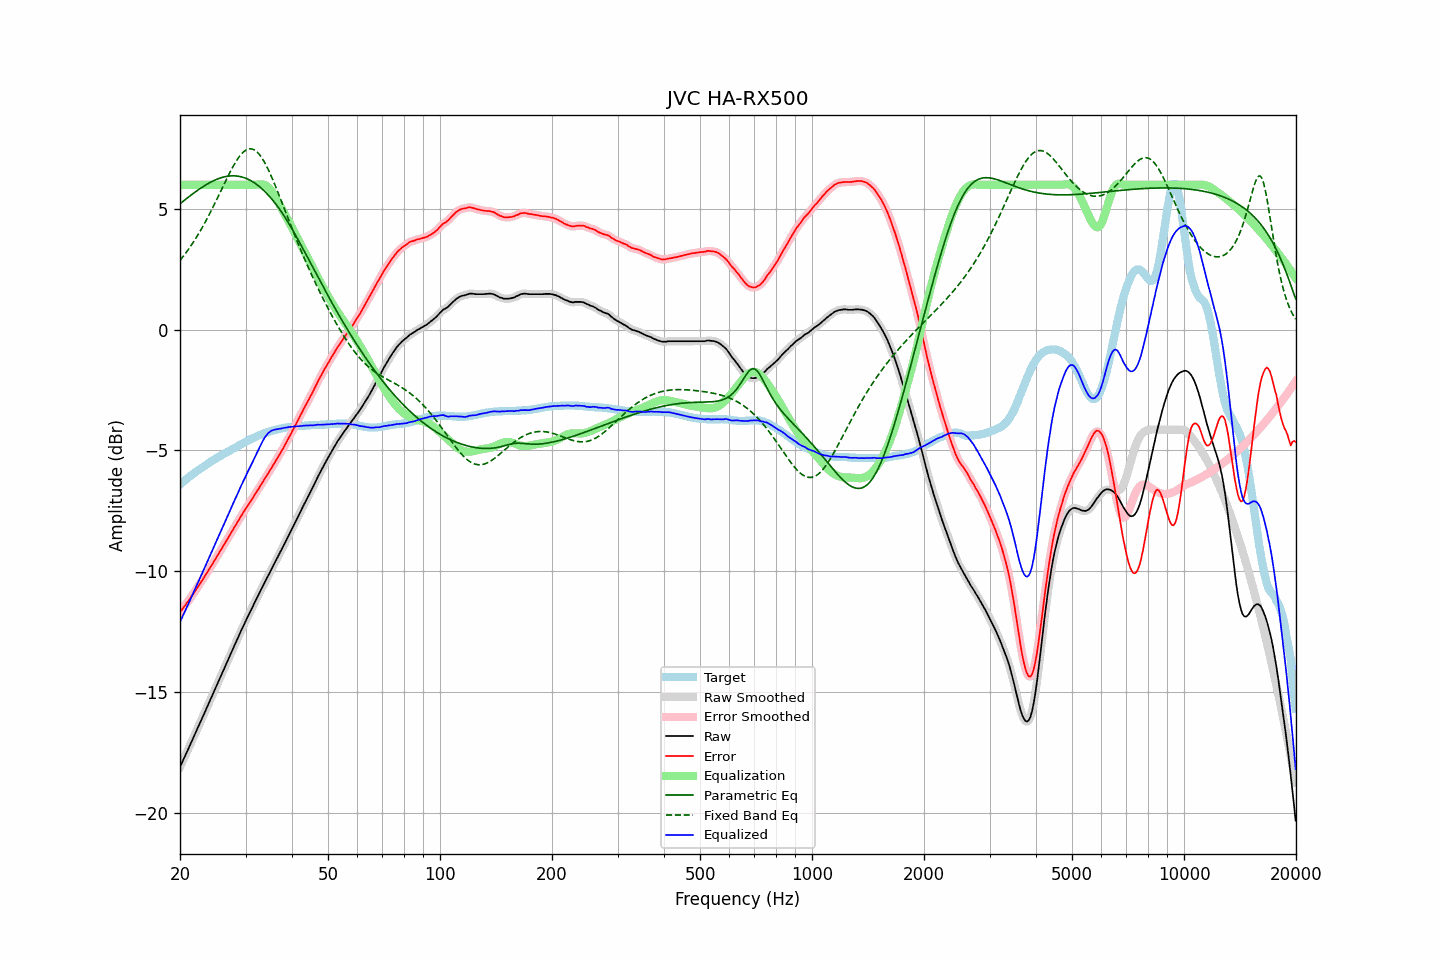

The data file committed next to this chart (first rows):
frequency, raw, error, smoothed, error_smoothed, equalization, parametric_eq, fixed_band_eq, equalized_raw, equalized_smoothed, target
20.00, -18.11, -11.70, -18.11, -11.70, 6.00, 5.21, 2.87, -12.11, -12.11, -6.41
20.20, -17.97, -11.62, -17.97, -11.61, 6.00, 5.27, 2.95, -11.97, -11.97, -6.35
20.40, -17.82, -11.52, -17.82, -11.52, 6.00, 5.32, 3.03, -11.82, -11.82, -6.30
20.61, -17.68, -11.44, -17.68, -11.43, 6.00, 5.37, 3.12, -11.68, -11.68, -6.24
20.81, -17.53, -11.34, -17.53, -11.34, 6.00, 5.43, 3.21, -11.53, -11.53, -6.19
21.02, -17.39, -11.26, -17.39, -11.25, 6.00, 5.48, 3.30, -11.39, -11.39, -6.13
21.23, -17.24, -11.16, -17.24, -11.15, 6.00, 5.53, 3.40, -11.24, -11.24, -6.08
21.44, -17.09, -11.06, -17.09, -11.06, 6.00, 5.58, 3.49, -11.09, -11.09, -6.03
21.66, -16.94, -10.96, -16.94, -10.96, 6.00, 5.63, 3.59, -10.94, -10.94, -5.98
21.87, -16.80, -10.86, -16.79, -10.86, 6.00, 5.68, 3.69, -10.80, -10.79, -5.93
22.09, -16.65, -10.77, -16.65, -10.77, 6.00, 5.73, 3.80, -10.65, -10.65, -5.88
22.31, -16.50, -10.67, -16.50, -10.66, 6.00, 5.77, 3.91, -10.50, -10.50, -5.83
22.54, -16.35, -10.56, -16.35, -10.56, 6.00, 5.82, 4.02, -10.35, -10.35, -5.79
22.76, -16.20, -10.46, -16.20, -10.46, 6.00, 5.86, 4.13, -10.20, -10.20, -5.74
22.99, -16.06, -10.36, -16.06, -10.36, 6.00, 5.91, 4.25, -10.06, -10.06, -5.70
23.22, -15.91, -10.26, -15.91, -10.25, 6.00, 5.95, 4.37, -9.91, -9.91, -5.65
23.45, -15.76, -10.15, -15.76, -10.15, 6.00, 5.99, 4.49, -9.76, -9.76, -5.61
23.69, -15.61, -10.05, -15.61, -10.04, 6.00, 6.03, 4.62, -9.61, -9.61, -5.56
23.92, -15.46, -9.94, -15.46, -9.94, 6.00, 6.07, 4.74, -9.46, -9.46, -5.52
24.16, -15.31, -9.84, -15.31, -9.83, 6.00, 6.10, 4.87, -9.31, -9.31, -5.47
24.40, -15.16, -9.72, -15.16, -9.73, 6.00, 6.14, 5.00, -9.16, -9.16, -5.43
24.65, -15.01, -9.62, -15.01, -9.62, 6.00, 6.17, 5.14, -9.01, -9.01, -5.39
24.89, -14.86, -9.50, -14.86, -9.51, 6.00, 6.20, 5.27, -8.86, -8.86, -5.35
25.14, -14.71, -9.40, -14.71, -9.40, 6.00, 6.23, 5.41, -8.71, -8.71, -5.31
25.39, -14.56, -9.28, -14.56, -9.29, 6.00, 6.26, 5.55, -8.56, -8.56, -5.27
25.65, -14.41, -9.18, -14.41, -9.18, 6.00, 6.28, 5.69, -8.41, -8.41, -5.23
25.91, -14.26, -9.07, -14.26, -9.07, 6.00, 6.30, 5.83, -8.26, -8.26, -5.19
26.16, -14.11, -8.95, -14.11, -8.95, 6.00, 6.32, 5.97, -8.11, -8.11, -5.15
26.43, -13.96, -8.84, -13.96, -8.84, 6.00, 6.33, 6.10, -7.96, -7.96, -5.12
26.69, -13.81, -8.73, -13.81, -8.73, 6.00, 6.35, 6.24, -7.81, -7.81, -5.08
26.96, -13.66, -8.62, -13.66, -8.61, 6.00, 6.36, 6.38, -7.66, -7.66, -5.04
27.23, -13.51, -8.50, -13.51, -8.50, 6.00, 6.37, 6.51, -7.51, -7.51, -5.01
27.50, -13.36, -8.39, -13.36, -8.39, 6.00, 6.37, 6.63, -7.36, -7.36, -4.97
27.77, -13.21, -8.28, -13.21, -8.27, 6.00, 6.37, 6.76, -7.21, -7.21, -4.93
28.05, -13.06, -8.16, -13.06, -8.16, 6.00, 6.37, 6.87, -7.06, -7.06, -4.90
28.33, -12.92, -8.06, -12.92, -8.05, 6.00, 6.37, 6.98, -6.92, -6.92, -4.86
28.62, -12.77, -7.95, -12.77, -7.94, 6.00, 6.36, 7.08, -6.77, -6.77, -4.82
28.90, -12.62, -7.84, -12.62, -7.83, 6.00, 6.35, 7.18, -6.62, -6.62, -4.78
29.19, -12.47, -7.72, -12.47, -7.72, 6.00, 6.33, 7.26, -6.47, -6.47, -4.75
29.48, -12.33, -7.62, -12.33, -7.61, 6.00, 6.31, 7.33, -6.33, -6.33, -4.71
29.78, -12.18, -7.51, -12.18, -7.51, 6.00, 6.29, 7.39, -6.18, -6.18, -4.67
30.08, -12.04, -7.40, -12.04, -7.40, 6.00, 6.27, 7.44, -6.04, -6.04, -4.64
30.38, -11.90, -7.30, -11.90, -7.30, 6.00, 6.24, 7.47, -5.90, -5.90, -4.60
30.68, -11.77, -7.20, -11.77, -7.20, 6.00, 6.21, 7.49, -5.77, -5.77, -4.57
30.99, -11.64, -7.11, -11.64, -7.10, 6.00, 6.17, 7.49, -5.64, -5.64, -4.53
31.30, -11.50, -7.00, -11.50, -7.00, 6.00, 6.13, 7.48, -5.50, -5.50, -4.50
31.61, -11.36, -6.89, -11.36, -6.89, 6.00, 6.09, 7.45, -5.36, -5.36, -4.47
31.93, -11.22, -6.78, -11.22, -6.78, 6.00, 6.05, 7.41, -5.22, -5.22, -4.44
32.24, -11.09, -6.68, -11.09, -6.68, 6.00, 6.00, 7.35, -5.08, -5.08, -4.41
32.57, -10.96, -6.58, -10.95, -6.57, 6.01, 5.95, 7.28, -4.95, -4.94, -4.38
32.89, -10.82, -6.47, -10.82, -6.47, 6.02, 5.89, 7.20, -4.80, -4.80, -4.35
33.22, -10.69, -6.36, -10.69, -6.36, 6.02, 5.83, 7.10, -4.67, -4.67, -4.33
33.55, -10.56, -6.26, -10.56, -6.25, 6.01, 5.77, 7.00, -4.55, -4.55, -4.30
33.89, -10.43, -6.15, -10.43, -6.15, 5.98, 5.71, 6.88, -4.45, -4.44, -4.28
34.23, -10.30, -6.04, -10.30, -6.04, 5.95, 5.64, 6.75, -4.35, -4.35, -4.26
34.57, -10.17, -5.94, -10.17, -5.93, 5.89, 5.57, 6.61, -4.28, -4.28, -4.23
34.92, -10.04, -5.83, -10.04, -5.83, 5.82, 5.49, 6.47, -4.22, -4.22, -4.21
35.27, -9.91, -5.72, -9.91, -5.72, 5.73, 5.42, 6.32, -4.18, -4.18, -4.19
35.62, -9.79, -5.62, -9.79, -5.61, 5.63, 5.33, 6.16, -4.16, -4.15, -4.17
35.97, -9.66, -5.51, -9.66, -5.50, 5.52, 5.25, 6.00, -4.14, -4.14, -4.15
... 635 more rows
